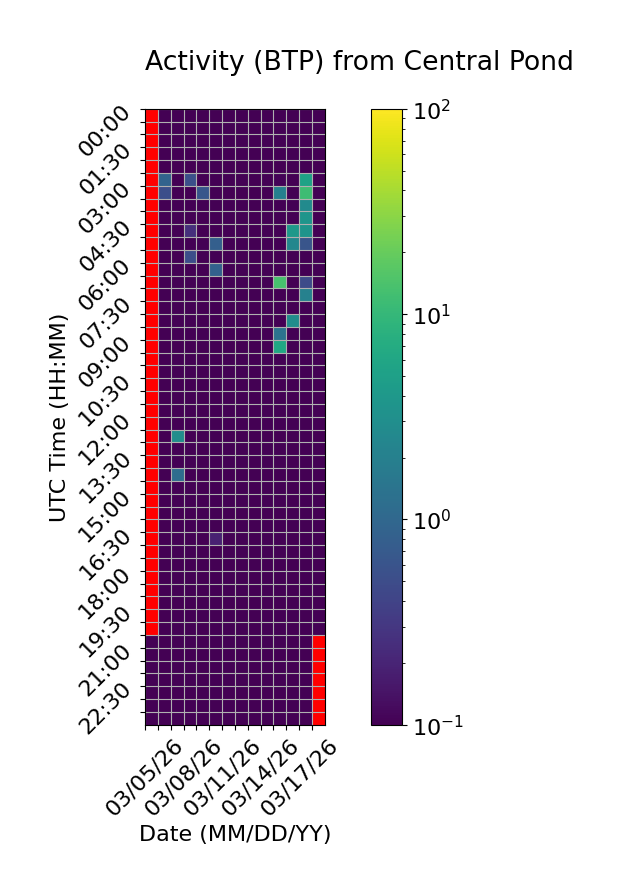

The table this chart was drawn from, first rows:
Time (UTC), 03/05/26, 03/06/26, 03/07/26, 03/08/26, 03/09/26, 03/10/26, 03/11/26, 03/12/26, 03/13/26, 03/14/26, 03/15/26, 03/16/26, 03/17/26, 03/18/26
00:00, , 0.0, 0.0, 0.0, 0.0, 0.0, 0.0, 0.0, 0.0, 0.0, 0.0, 0.0, 0.0, 0.0
00:30, , 0.0, 0.0, 0.0, 0.0, 0.0, 0.0, 0.0, 0.0, 0.0, 0.0, 0.0, 0.0, 0.0
01:00, , 0.0, 0.0, 0.0, 0.0, 0.0, 0.0, 0.0, 0.0, 0.0, 0.0, 0.0, 0.0, 0.0
01:30, , 0.0, 0.0, 0.0, 0.0, 0.0, 0.0, 0.0, 0.0, 0.0, 0.0, 0.0, 0.0, 0.0
02:00, , 0.0, 0.0, 0.0, 0.0, 0.0, 0.0, 0.06517, 0.0, 0.0, 0.0, 0.0, 0.0, 0.0
02:30, , 0.9032, 0.0, 0.5442, 0.0, 0.0, 0.0, 0.0, 0.0, 0.0, 0.1078, 0.0, 5.327, 0.0
03:00, , 0.5205, 0.0, 0.0, 0.6362, 0.0, 0.0, 0.0, 0.0, 0.0, 1.974, 0.0, 11.75, 0.0
03:30, , 0.0, 0.0, 0.0, 0.0, 0.0, 0.0, 0.0, 0.0, 0.0, 0.0, 0.0, 2.743, 0.0
04:00, , 0.0, 0.0, 0.0, 0.0, 0.0, 0.0, 0.0, 0.0, 0.0, 0.0, 0.0, 3.62, 0.0
04:30, , 0.0, 0.0, 0.252, 0.0, 0.0, 0.0, 0.0, 0.0, 0.0, 0.0, 3.953, 3.555, 0.0
05:00, , 0.0, 0.0, 0.0, 0.0, 0.8153, 0.0, 0.0, 0.0, 0.0, 0.0, 2.43, 0.624, 0.0
05:30, , 0.0, 0.0, 0.5261, 0.0, 0.0, 0.0, 0.0, 0.0, 0.0, 0.0, 0.0, 0.0, 0.0
06:00, , 0.0, 0.0, 0.0, 0.0, 0.8503, 0.0, 0.0, 0.0, 0.0, 0.0, 0.0, 0.0, 0.0
06:30, , 0.0, 0.0, 0.0, 0.0, 0.0, 0.0, 0.0, 0.0, 0.0, 13.4, 0.0, 0.4831, 0.0
07:00, , 0.0, 0.0, 0.0, 0.0, 0.0, 0.0, 0.0, 0.0, 0.0, 0.0, 0.0, 2.069, 0.0
07:30, , 0.0, 0.0, 0.0, 0.0, 0.0, 0.0, 0.0, 0.0, 0.0, 0.0, 0.0, 0.0, 0.0
08:00, , 0.0, 0.0, 0.0, 0.0, 0.0, 0.0, 0.0, 0.0, 0.0, 0.0, 2.939, 0.0, 0.0
08:30, , 0.0, 0.0, 0.0, 0.0, 0.0, 0.0, 0.0, 0.0, 0.0, 1.341, 0.0, 0.0, 0.0
09:00, , 0.0, 0.0, 0.0, 0.0, 0.0, 0.0, 0.0, 0.0, 0.0, 6.11, 0.0, 0.0, 0.0
09:30, , 0.0, 0.0, 0.0, 0.0, 0.0, 0.0, 0.0, 0.0, 0.0, 0.0, 0.0, 0.0, 0.0
10:00, , 0.0, 0.0, 0.0, 0.0, 0.0, 0.0, 0.0, 0.0, 0.0, 0.0, 0.0, 0.0, 0.0
10:30, , 0.0, 0.0, 0.0, 0.0, 0.0, 0.0, 0.0, 0.0, 0.0, 0.0, 0.0, 0.0, 0.0
11:00, , 0.0, 0.0, 0.0, 0.0, 0.0, 0.0, 0.0, 0.0, 0.0, 0.0, 0.0, 0.0, 0.0
11:30, , 0.0, 0.0, 0.0, 0.0, 0.0, 0.0, 0.0, 0.0, 0.0, 0.0, 0.0, 0.0, 0.0
12:00, , 0.0, 0.0, 0.0, 0.0, 0.0, 0.0, 0.0, 0.0, 0.0, 0.0, 0.0, 0.0, 0.0
12:30, , 0.0, 2.946, 0.0, 0.0, 0.0, 0.0, 0.0, 0.0, 0.0, 0.0, 0.0, 0.0, 0.0
13:00, , 0.0, 0.0, 0.0, 0.0, 0.0, 0.0, 0.0, 0.0, 0.0, 0.0, 0.0, 0.0, 0.0
13:30, , 0.0, 0.0, 0.0, 0.0, 0.0, 0.0, 0.0, 0.0, 0.0, 0.0, 0.0, 0.0, 0.0
14:00, , 0.0, 1.191, 0.0, 0.0, 0.0, 0.0, 0.0, 0.0, 0.0, 0.0, 0.0, 0.0, 0.0
14:30, , 0.0, 0.0, 0.0, 0.0, 0.0, 0.0, 0.0, 0.0, 0.0, 0.0, 0.0, 0.0, 0.0
15:00, , 0.0, 0.0, 0.0, 0.0, 0.0, 0.0, 0.0, 0.0, 0.0, 0.0, 0.0, 0.0, 0.0
15:30, , 0.0, 0.0, 0.0, 0.0, 0.0, 0.0, 0.0, 0.0, 0.0, 0.0, 0.0, 0.0, 0.0
16:00, , 0.0, 0.0, 0.0, 0.0, 0.0, 0.0, 0.0, 0.0, 0.0, 0.0, 0.0, 0.0, 0.0
16:30, , 0.0, 0.0, 0.0, 0.0, 0.1872, 0.0, 0.0, 0.0, 0.0, 0.0, 0.0, 0.0, 0.0
17:00, , 0.0, 0.0, 0.0, 0.0, 0.0, 0.0, 0.0, 0.0, 0.0, 0.0, 0.0, 0.0, 0.0
17:30, , 0.0, 0.0, 0.0, 0.0, 0.0, 0.0, 0.0, 0.0, 0.0, 0.0, 0.0, 0.0, 0.0
18:00, , 0.0, 0.0, 0.0, 0.0, 0.0, 0.0, 0.0, 0.0, 0.0, 0.0, 0.0, 0.0, 0.0
18:30, , 0.0, 0.0, 0.0, 0.0, 0.0, 0.0, 0.0, 0.0, 0.0, 0.0, 0.0, 0.0, 0.0
19:00, , 0.0, 0.0, 0.0, 0.0, 0.0, 0.0, 0.0, 0.0, 0.0, 0.0, 0.0, 0.0, 0.0
19:30, , 0.0, 0.0, 0.0, 0.0, 0.0, 0.0, 0.0, 0.0, 0.0, 0.0, 0.0, 0.0, 0.0
20:00, , 0.0, 0.0, 0.0, 0.0, 0.0, 0.0, 0.0, 0.0, 0.0, 0.0, 0.0, 0.0, 0.0
20:30, 0.0, 0.0, 0.0, 0.0, 0.0, 0.0, 0.0, 0.0, 0.0, 0.0, 0.0, 0.0, 0.0, 
21:00, 0.0, 0.0, 0.05548, 0.0, 0.0, 0.0, 0.0, 0.0, 0.0, 0.0, 0.0, 0.0, 0.0, 
21:30, 0.0, 0.0, 0.0, 0.0, 0.0, 0.0, 0.0, 0.0, 0.0, 0.0, 0.0, 0.0, 0.0, 
22:00, 0.0, 0.0, 0.0, 0.0, 0.0, 0.0, 0.0, 0.0, 0.0, 0.0, 0.0, 0.0, 0.0, 
22:30, 0.0, 0.0, 0.0, 0.0, 0.0, 0.0, 0.0, 0.0, 0.0, 0.0, 0.0, 0.0, 0.01481, 
23:00, 0.0, 0.0, 0.0, 0.0, 0.0, 0.0, 0.0, 0.0, 0.0, 0.0, 0.0, 0.0, 0.0, 
23:30, 0.0, 0.0, 0.0, 0.0, 0.0, 0.0, 0.0, 0.0, 0.0, 0.0, 0.0, 0.0, 0.0, 
